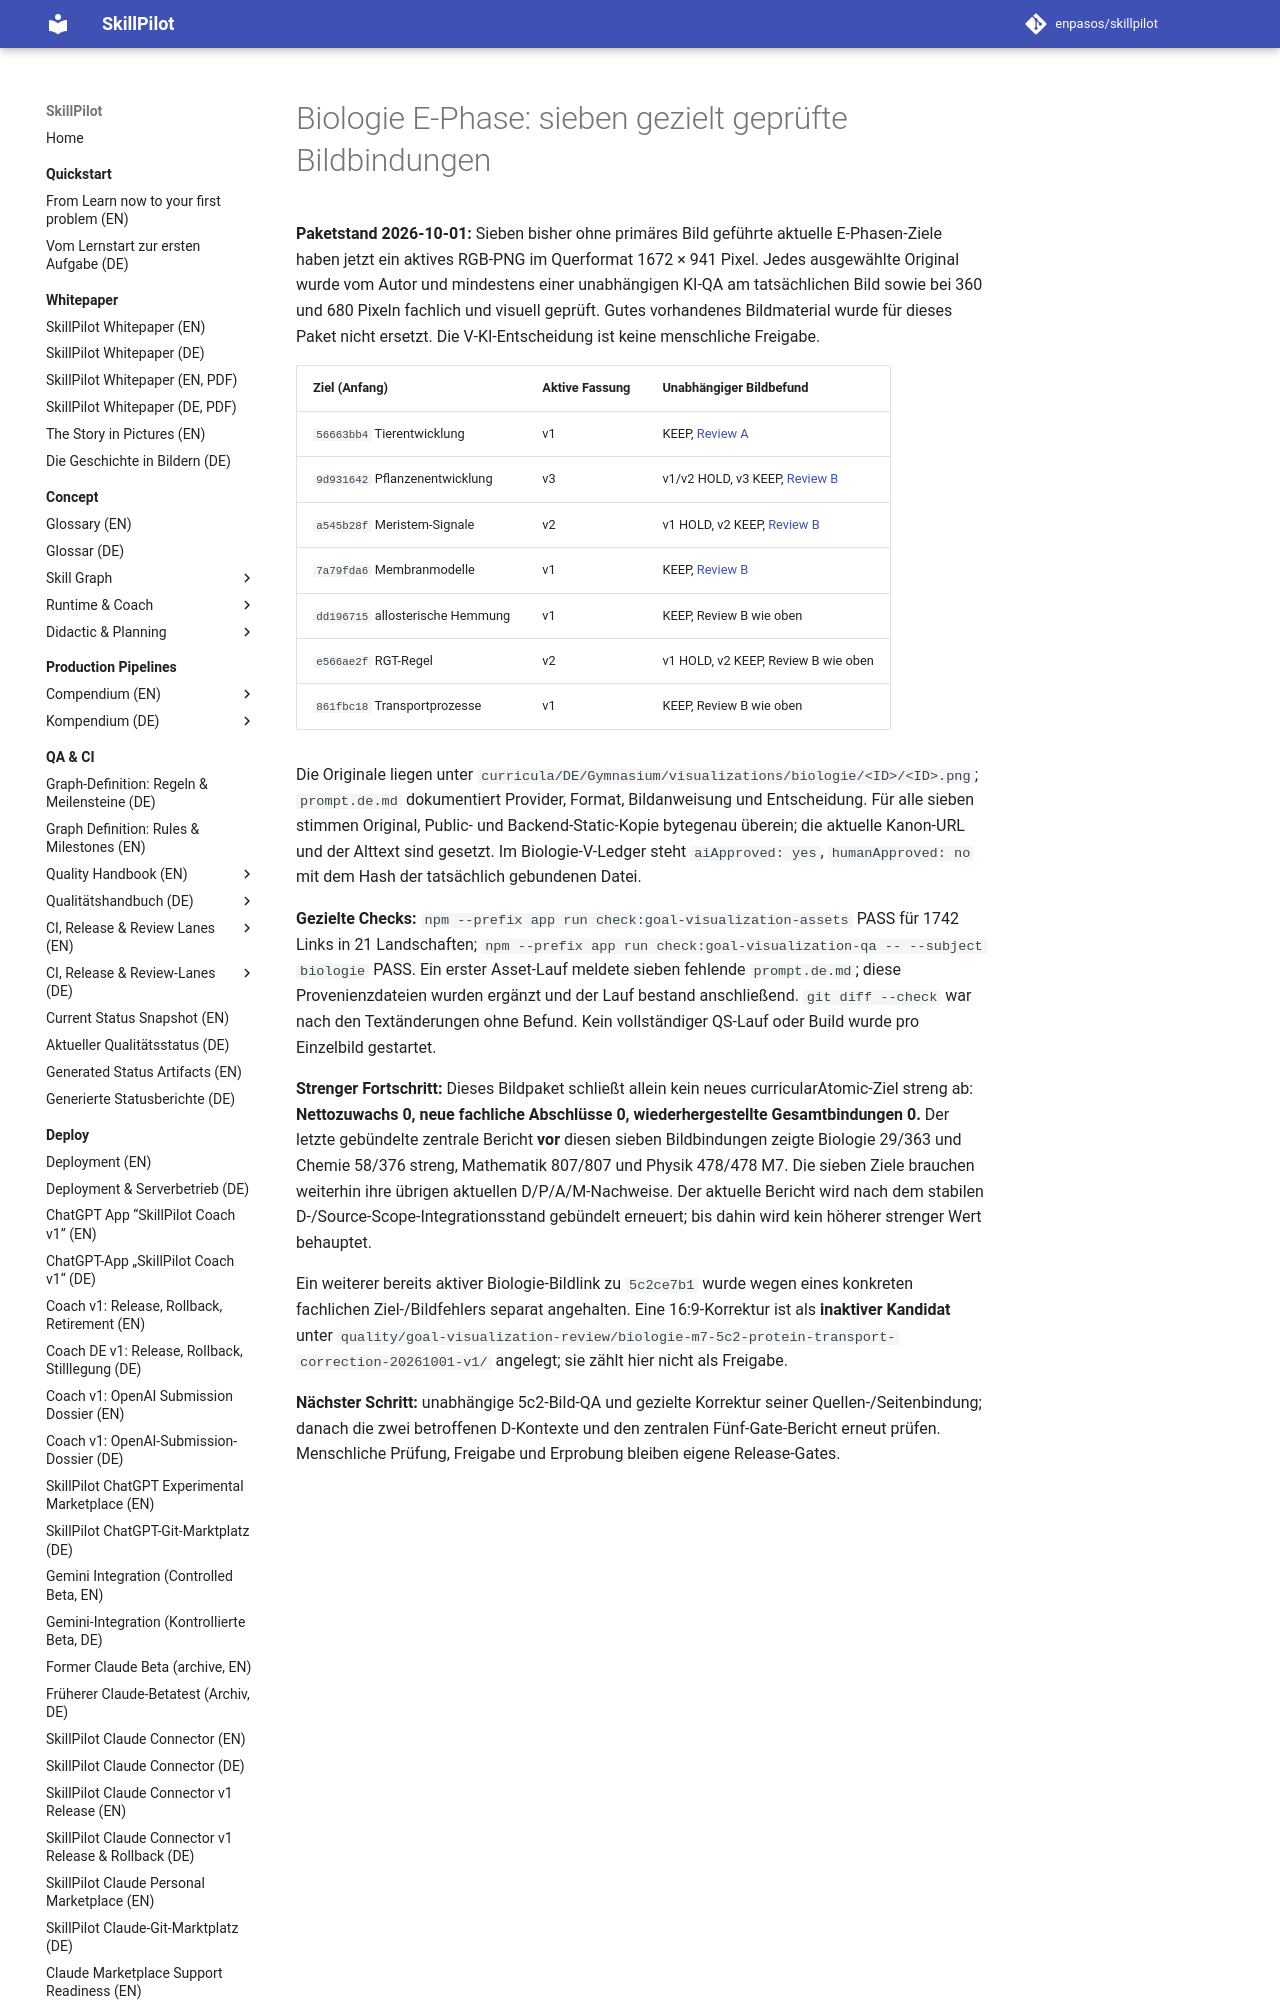

repository: enpasos/skillpilot · page: qa-ci/biologie-ephase-seven-current-images-2026-10-01/index.html · generator: mkdocs

# Biologie E-Phase: sieben gezielt geprüfte Bildbindungen

**Paketstand 2026-10-01:** Sieben bisher ohne primäres Bild geführte aktuelle E-Phasen-Ziele haben jetzt ein aktives RGB-PNG im Querformat 1672 × 941 Pixel. Jedes ausgewählte Original wurde vom Autor und mindestens einer unabhängigen KI-QA am tatsächlichen Bild sowie bei 360 und 680 Pixeln fachlich und visuell geprüft. Gutes vorhandenes Bildmaterial wurde für dieses Paket nicht ersetzt. Die V-KI-Entscheidung ist keine menschliche Freigabe.

| Ziel (Anfang) | Aktive Fassung | Unabhängiger Bildbefund |
| --- | --- | --- |
| `56663bb4` Tierentwicklung | v1 | KEEP, [Review A](https://github.com/enpasos/skillpilot/blob/main/curricula/DE/Gymnasium/quality/goal-visualization-review/biologie-ephase-seven-new-images-20261001-v1/review-a.md) |
| `9d931642` Pflanzenentwicklung | v3 | v1/v2 HOLD, v3 KEEP, [Review B](https://github.com/enpasos/skillpilot/blob/main/curricula/DE/Gymnasium/quality/goal-visualization-review/biologie-ephase-plant-development-20261001-v3/v3-review-b.md) |
| `a545b28f` Meristem-Signale | v2 | v1 HOLD, v2 KEEP, [Review B](https://github.com/enpasos/skillpilot/blob/main/curricula/DE/Gymnasium/quality/goal-visualization-review/biologie-ephase-three-image-corrections-20261001-v2/review-b.md) |
| `7a79fda6` Membranmodelle | v1 | KEEP, [Review B](https://github.com/enpasos/skillpilot/blob/main/curricula/DE/Gymnasium/quality/goal-visualization-review/biologie-ephase-seven-new-images-20261001-v1/review-b.md) |
| `dd196715` allosterische Hemmung | v1 | KEEP, Review B wie oben |
| `e566ae2f` RGT-Regel | v2 | v1 HOLD, v2 KEEP, Review B wie oben |
| `861fbc18` Transportprozesse | v1 | KEEP, Review B wie oben |

Die Originale liegen unter `curricula/DE/Gymnasium/visualizations/biologie/<ID>/<ID>.png`; `prompt.de.md` dokumentiert Provider, Format, Bildanweisung und Entscheidung. Für alle sieben stimmen Original, Public- und Backend-Static-Kopie bytegenau überein; die aktuelle Kanon-URL und der Alttext sind gesetzt. Im Biologie-V-Ledger steht `aiApproved: yes`, `humanApproved: no` mit dem Hash der tatsächlich gebundenen Datei.

**Gezielte Checks:** `npm --prefix app run check:goal-visualization-assets` PASS für 1742 Links in 21 Landschaften; `npm --prefix app run check:goal-visualization-qa -- --subject biologie` PASS. Ein erster Asset-Lauf meldete sieben fehlende `prompt.de.md`; diese Provenienzdateien wurden ergänzt und der Lauf bestand anschließend. `git diff --check` war nach den Textänderungen ohne Befund. Kein vollständiger QS-Lauf oder Build wurde pro Einzelbild gestartet.
